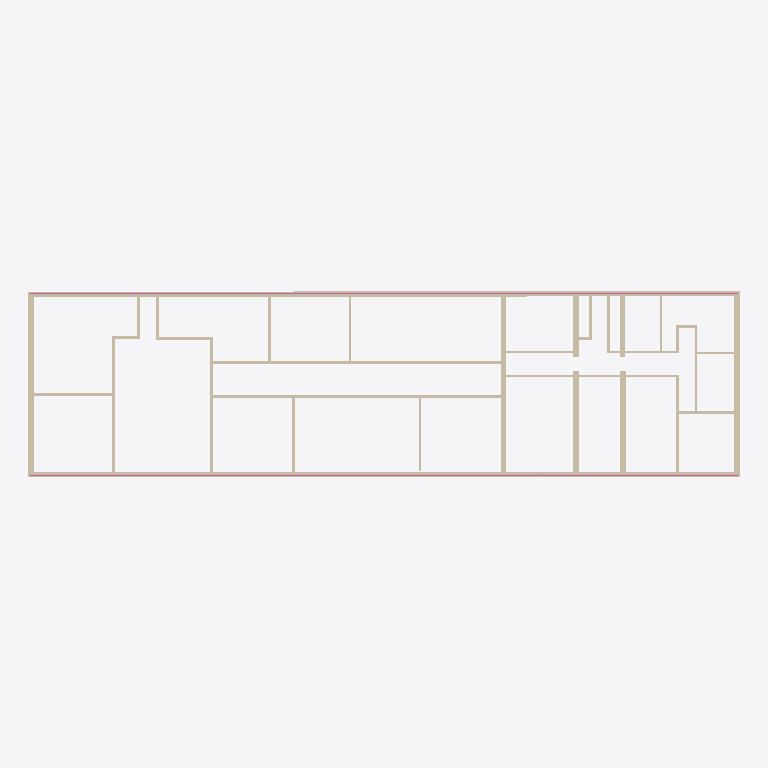
Plan cut of the same IFC building model at storey '2' (level 3.01 m, cut at 4.41 m), seen from above with north up, elements coloured by IFC class: 35 walls (beige), 2 railings (pink). Cut surfaces are drawn darker.
Extent 59.3 m × 15.6 m × 3.5 m (x, y, z). Storeys (2): 1 at 0.00 m; 2 at 3.01 m. Elements (163): 118 IfcReinforcingBar, 35 IfcWall, 6 IfcWindow, 4 IfcRailing.

HEADER;
FILE_DESCRIPTION(('ViewDefinition [Renga View]'),'2;1');
FILE_NAME('modelOBJIFC.ifc','2023-05-24T12:22:25',(''),(''),'IfcPlusPlus','Renga 5.9.48395.0','');
FILE_SCHEMA(('IFC4'));
ENDSEC;
DATA;
#28=IFCPROJECT('21TEaxodjBnwNjgMembgig',$,$,$,$,$,$,(#5),#27);
#34=IFCSITE('113ZChXg9TIAfgSrEOVR1w',$,$,$,$,#33,$,$,.ELEMENT.,$,$,$,$,$);
#40=IFCBUILDING('3UJDogBkroGxhJvtR5EBWS',$,$,$,$,#39,$,$,.ELEMENT.,$,$,$);
#52=IFCBUILDINGSTOREY('3BHfKzxrP0Z8DSVYVKbZdS',$,'1',$,$,#51,$,$,.ELEMENT.,0.0);
#58=IFCBUILDINGSTOREY('059JSdQDvClB29wRghw5KJ',$,'2',$,$,#57,$,$,.ELEMENT.,3010.612933195752);
#1062=IFCWALL('3sSDPctMP9ouLdMTdhTEqe',$,'Стена: 450,00 мм',$,$,#1067,#1106,$,.STANDARD.);
#1140=IFCWALL('2VKSerukv6KA7zxZ$woEQn',$,'Стена: 450,00 мм',$,$,#1145,#1252,$,.STANDARD.);
#60=IFCWALL('3hQ2rqtnb6JOpqyLmJPhMo',$,'Стена: 450,00 мм',$,$,#65,#92,$,.STANDARD.);
#1107=IFCWALL('36XztFNV17vgmXWxHctXyK',$,'Стена: 450,00 мм',$,$,#1112,#1139,$,.STANDARD.);
#104=IFCWALL('2guVJAu1v8k90KMWMIIwf_',$,'Стена: 450,00 мм',$,$,#109,#136,$,.STANDARD.);
#1286=IFCWALL('3yEPE3eKfBB8VtSxOyZSPP',$,'Стена: 200,00 мм',$,$,#1291,#1318,$,.STANDARD.);
#1319=IFCWALL('3YE1NgbWjCFQFgNFEjs5uD',$,'Стена: 200,00 мм',$,$,#1324,#1351,$,.STANDARD.);
#2792=IFCRAILING('2dxrlIDSb7yON_cbAx3_$f',$,'Ограждение: 300,00 мм',$,$,#2797,#3247,$,.GUARDRAIL.);
#2065=IFCRAILING('3vI$7Easf3I95Lwy$R6A5L',$,'Ограждение: 300,00 мм',$,$,#2070,#2520,$,.GUARDRAIL.);
#547=IFCWALL('0nEaWkr_9CFeHonZ7KdU$Z',$,'Стена: 450,00 мм',$,$,#552,#579,$,.STANDARD.);
#988=IFCWALL('3D$_AKuIn4ofSe9ghKUc5E',$,'Стена: 450,00 мм',$,$,#993,#1028,$,.STANDARD.);
#242=IFCWALL('2vsQv2HfLFOhzY7yGv4TOX',$,'Стена: 200,00 мм',$,$,#247,#274,$,.STANDARD.);
#1253=IFCWALL('0jfMkKJYDEVxgZeYwsSvGP',$,'Стена: 200,00 мм',$,$,#1258,#1285,$,.STANDARD.);
#920=IFCWALL('2uY6L1_U90a8SlPpQGYbQE',$,'Стена: 450,00 мм',$,$,#925,#952,$,.STANDARD.);
#813=IFCWALL('35Wj6Q4tH3ZRFYFv7J7ZpW',$,'Стена: 200,00 мм',$,$,#818,#853,$,.STANDARD.);
#440=IFCWALL('2BLoieKIH1ug68Om38Tgro',$,'Стена: 450,00 мм',$,$,#445,#472,$,.STANDARD.);
#780=IFCWALL('180DP$iv5D5wPKie3eDUPx',$,'Стена: 200,00 мм',$,$,#785,#812,$,.STANDARD.);
#275=IFCWALL('2Lu1k9wJP6nBFOWH83G5e2',$,'Стена: 200,00 мм',$,$,#280,#307,$,.STANDARD.);
#374=IFCWALL('1tRP4Xq995quo7Fpa2GE4s',$,'Стена: 200,00 мм',$,$,#379,#406,$,.STANDARD.);
#341=IFCWALL('2uT0Vr$fHA9fRjULK$$iJH',$,'Стена: 200,00 мм',$,$,#346,#373,$,.STANDARD.);
#747=IFCWALL('3UHtU9LoD2DAjo6EcKpHvS',$,'Стена: 200,00 мм',$,$,#752,#779,$,.STANDARD.);
#580=IFCWALL('2$xQx0ZwbEEBUTnuKUZUXF',$,'Стена: 250,00 мм',$,$,#585,#614,$,.STANDARD.);
#887=IFCWALL('3blyvIkBLFOfAmo9tNRahw',$,'Стена: 200,00 мм',$,$,#892,#919,$,.STANDARD.);
#648=IFCWALL('1$506hLX1FWBBOuLZ6Cz8v',$,'Стена: 250,00 мм',$,$,#653,#680,$,.STANDARD.);
#407=IFCWALL('3CyaU_do1EaOy9dYTNcYUt',$,'Стена: 200,00 мм',$,$,#412,#439,$,.STANDARD.);
#506=IFCWALL('3ffgEX54HBS9CxoLnYc5Lw',$,'Стена: 200,00 мм',$,$,#511,#546,$,.STANDARD.);
#1029=IFCWALL('32hIzw0TT0NRpd6VP9WiKh',$,'Стена: 200,00 мм',$,$,#1034,#1061,$,.STANDARD.);
#615=IFCWALL('1WeYx4RjP8Cuob5XSffcuf',$,'Стена: 250,00 мм',$,$,#620,#647,$,.STANDARD.);
#137=IFCWALL('3Vwe4CU79ELP$GFjZ6OJ0v',$,'Стена: 250,00 мм',$,$,#142,#169,$,.STANDARD.);
#308=IFCWALL('0yquogYe5FMgnmOWN00TAY',$,'Стена: 200,00 мм',$,$,#313,#340,$,.STANDARD.);
#173=IFCWALL('1G_x6yPVf3ofumZHwLdjFD',$,'Стена: 250,00 мм',$,$,#178,#205,$,.STANDARD.);
#473=IFCWALL('1hXRG1iPv5vfevMjneaBrU',$,'Стена: 200,00 мм',$,$,#478,#505,$,.STANDARD.);
#206=IFCWALL('0n6kHcrOP8FPFwGiVEvpj4',$,'Стена: 200,00 мм',$,$,#211,#238,$,.STANDARD.);
#854=IFCWALL('0$rJkzX4P3VgKHwBYcIxlI',$,'Стена: 200,00 мм',$,$,#859,#886,$,.STANDARD.);
#681=IFCWALL('2FxrahEzv2BOvcqYGn93g3',$,'Стена: 200,00 мм',$,$,#686,#713,$,.STANDARD.);
#714=IFCWALL('32V02wqwP1pv_hmQ_AIa1x',$,'Стена: 200,00 мм',$,$,#719,#746,$,.STANDARD.);
#953=IFCWALL('2HLmQHzJz9hP$r5hTHn9CW',$,'Стена: 200,00 мм',$,$,#958,#987,$,.STANDARD.);
ENDSEC;